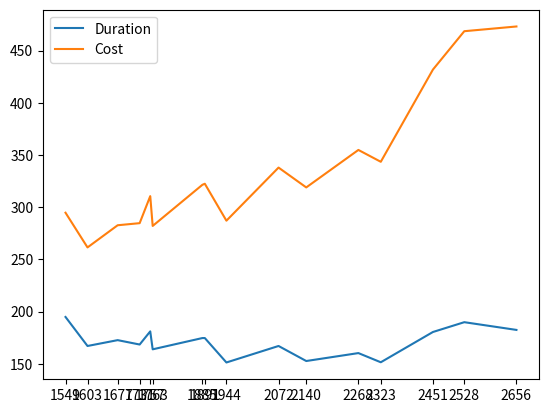

Here is the Python script that generated this plot:
import matplotlib.pyplot as plt
import pandas as pd
import numpy as np

values = [[189.8, 2528, 468.56875], [182.4, 2656, 473.1], [151.4, 2323, 343.4591796875], [180.4, 2451, 431.797265625], [152.6, 2140, 318.91015625], [160.2, 2268, 354.81796875], [151.20000000000002, 1944, 287.04375000000005], [167.0, 2072, 337.9140625], [163.8, 1763, 282.0111328125], [174.60000000000002, 1891, 322.43027343750003], [194.8, 1549, 294.673046875], [172.6, 1677, 282.6662109375], [181.0, 1757, 310.5634765625], [174.60000000000002, 1885, 321.40722656250006], [167.0, 1603, 261.4267578125], [168.4, 1731, 284.668359375]]
df = pd.DataFrame(np.array(values), columns=['duration', 'memory', 'cost'])
df.sort_values(by=['memory'], inplace=True)
print(df)

plt.plot(df["memory"], df["duration"], label='Duration')
plt.plot(df["memory"], df["cost"], label='Cost')
plt.xticks(df["memory"])
plt.legend()
plt.show()
